The GitHub repository karaagro/giz-ai4agriculture contains a labelled image folder "data" with 4 categories: apple scab, black rot, cedar apple rust, healthy. Examples follow, each with its label.

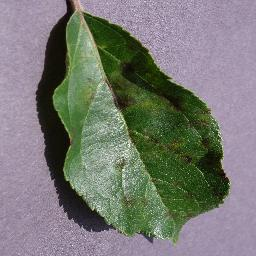
Label: apple scab

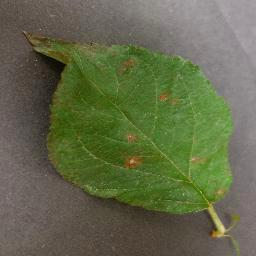
Label: cedar apple rust

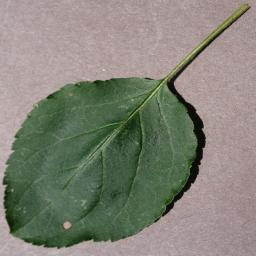
Label: black rot

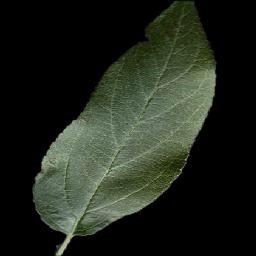
Label: healthy

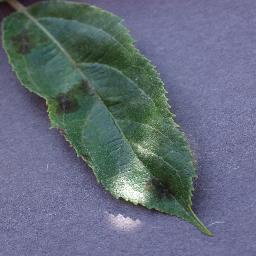
Label: apple scab

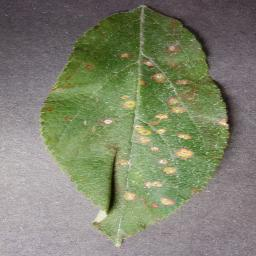
Label: cedar apple rust
